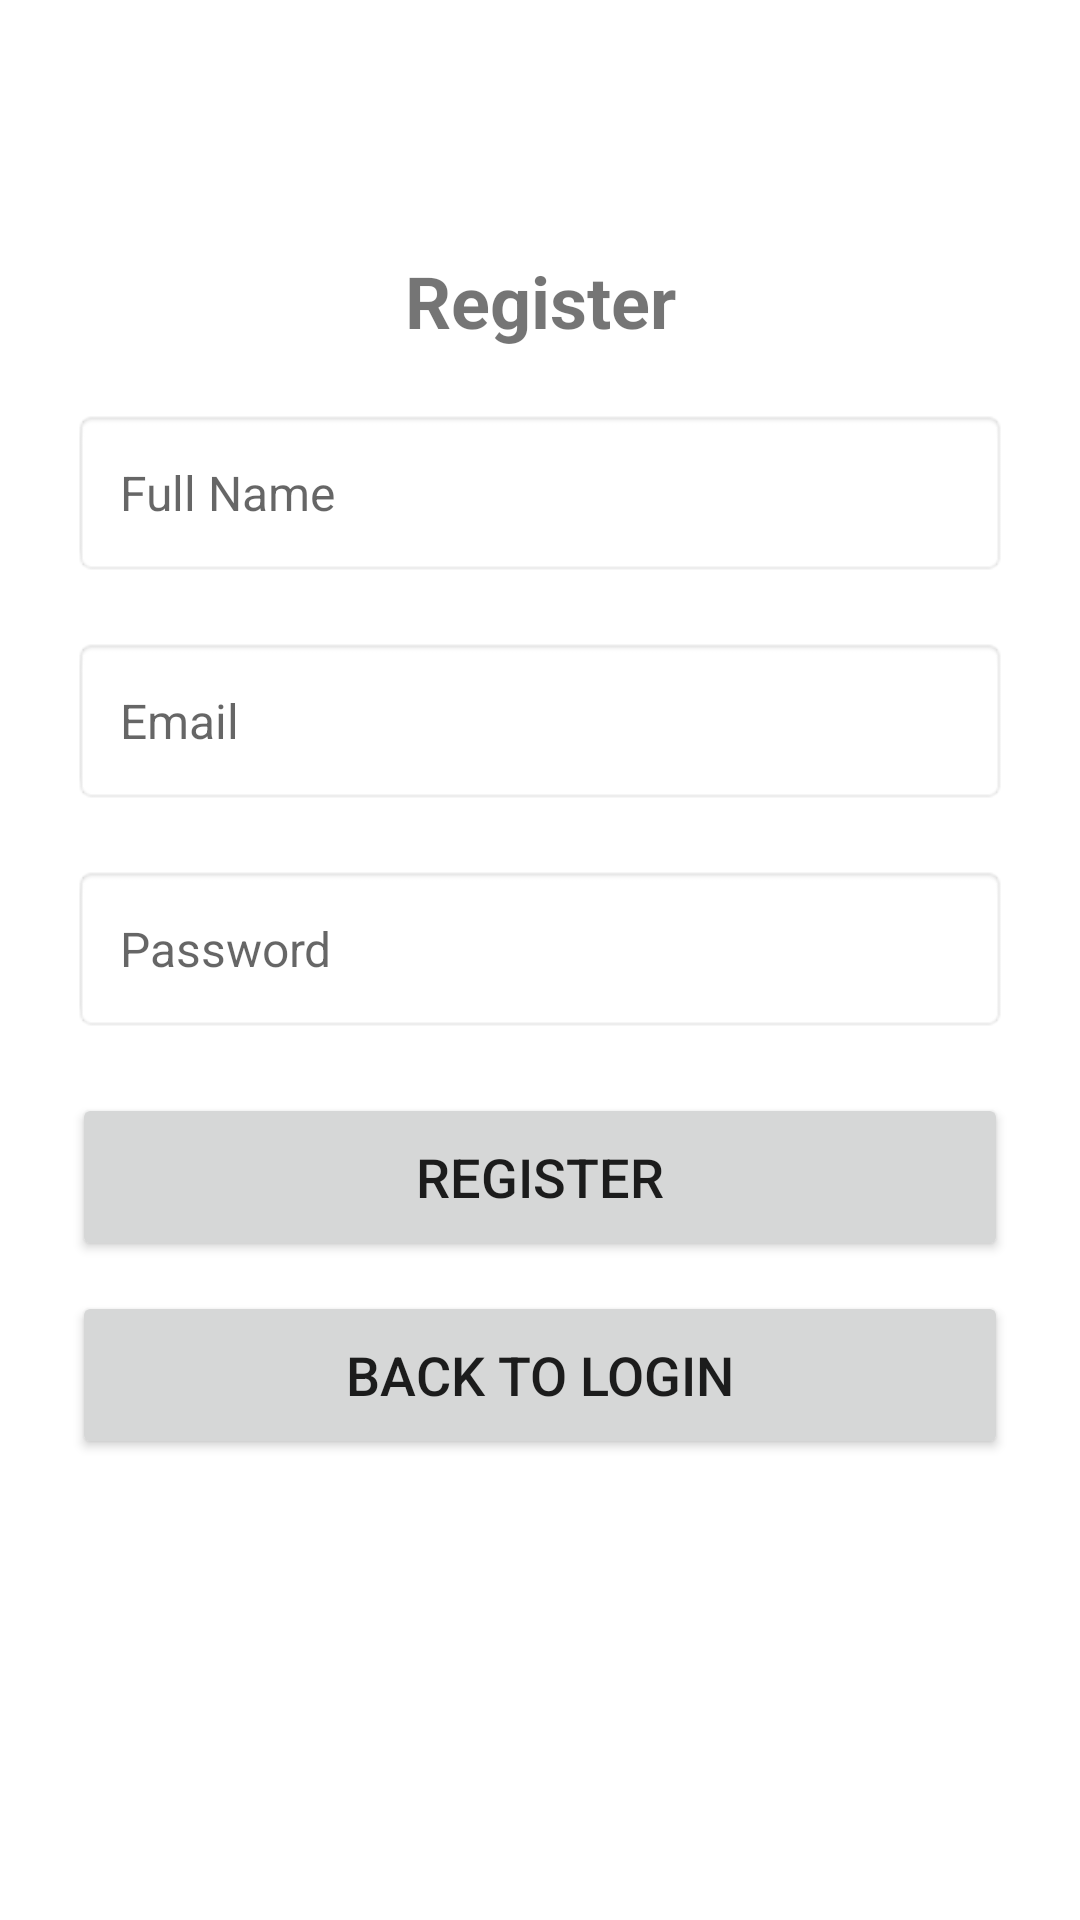

Here is an Android app screen rendered from its layout file. Give the layout XML and the strings, colors and styles it references.
<!-- AndroidManifest.xml: application theme Theme.MaterialComponents.DayNight.DarkActionBar -->
<!-- res/layout/activity_register.xml -->
<?xml version="1.0" encoding="utf-8"?>
<androidx.constraintlayout.widget.ConstraintLayout
    xmlns:android="http://schemas.android.com/apk/res/android"
    xmlns:app="http://schemas.android.com/apk/res-auto"
    xmlns:tools="http://schemas.android.com/tools"
    android:layout_width="match_parent"
    android:layout_height="match_parent"
    tools:context=".RegisterActivity"
    android:padding="24dp">

    <TextView
        android:id="@+id/tvRegisterTitle"
        android:layout_width="wrap_content"
        android:layout_height="wrap_content"
        android:text="Register"
        android:textSize="24sp"
        android:textStyle="bold"
        app:layout_constraintTop_toTopOf="parent"
        app:layout_constraintStart_toStartOf="parent"
        app:layout_constraintEnd_toEndOf="parent"
        android:layout_marginTop="60dp"/>

    <EditText
        android:id="@+id/etFullName"
        android:layout_width="0dp"
        android:layout_height="56dp"
        android:hint="Full Name"
        android:inputType="textPersonName"
        android:padding="16dp"
        android:textSize="16sp"
        android:background="@android:drawable/editbox_background"
        app:layout_constraintTop_toBottomOf="@id/tvRegisterTitle"
        app:layout_constraintStart_toStartOf="parent"
        app:layout_constraintEnd_toEndOf="parent"
        android:layout_marginTop="20dp"/>

    <EditText
        android:id="@+id/etRegisterEmail"
        android:layout_width="0dp"
        android:layout_height="56dp"
        android:hint="Email"
        android:inputType="textEmailAddress"
        android:padding="16dp"
        android:textSize="16sp"
        android:background="@android:drawable/editbox_background"
        app:layout_constraintTop_toBottomOf="@id/etFullName"
        app:layout_constraintStart_toStartOf="parent"
        app:layout_constraintEnd_toEndOf="parent"
        android:layout_marginTop="20dp"/>

    <EditText
        android:id="@+id/etRegisterPassword"
        android:layout_width="0dp"
        android:layout_height="56dp"
        android:hint="Password"
        android:inputType="textPassword"
        android:padding="16dp"
        android:textSize="16sp"
        android:background="@android:drawable/editbox_background"
        app:layout_constraintTop_toBottomOf="@id/etRegisterEmail"
        app:layout_constraintStart_toStartOf="parent"
        app:layout_constraintEnd_toEndOf="parent"
        android:layout_marginTop="20dp"/>

    <Button
        android:id="@+id/btnRegister"
        android:layout_width="0dp"
        android:layout_height="56dp"
        android:text="Register"
        android:textSize="18sp"
        app:layout_constraintTop_toBottomOf="@id/etRegisterPassword"
        app:layout_constraintStart_toStartOf="parent"
        app:layout_constraintEnd_toEndOf="parent"
        android:layout_marginTop="20dp"/>

    <Button
        android:id="@+id/btnGoToLogin"
        android:layout_width="0dp"
        android:layout_height="56dp"
        android:text="Back to Login"
        android:textSize="18sp"
        app:layout_constraintTop_toBottomOf="@id/btnRegister"
        app:layout_constraintStart_toStartOf="parent"
        app:layout_constraintEnd_toEndOf="parent"
        android:layout_marginTop="10dp"/>

</androidx.constraintlayout.widget.ConstraintLayout>
<!-- resources referenced by this layout -->
<resources>

</resources>
